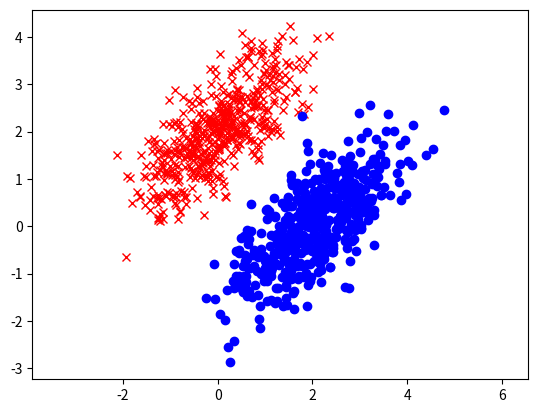

Here is the Python script that generated this plot:
# show the linear separable date with specified
# mean and cov
import numpy as np
import matplotlib.pyplot as plt

def gen_lin_separable_data(n_samples):
    # generate training data in the 2-d case
    mean1 = np.array([0, 2])
    mean2 = np.array([2, 0])
    cov = np.array([[0.8, 0.6], [0.6, 0.8]])
    X1, y1 = np.random.multivariate_normal(mean1, cov, n_samples).T
    plt.plot(X1, y1, 'rx')

    X2, y2 = np.random.multivariate_normal(mean2, cov, n_samples).T

    plt.plot(X2, y2, 'bo')
    plt.axis('equal')
    plt.show()

if __name__ == "__main__":
    gen_lin_separable_data(500)
